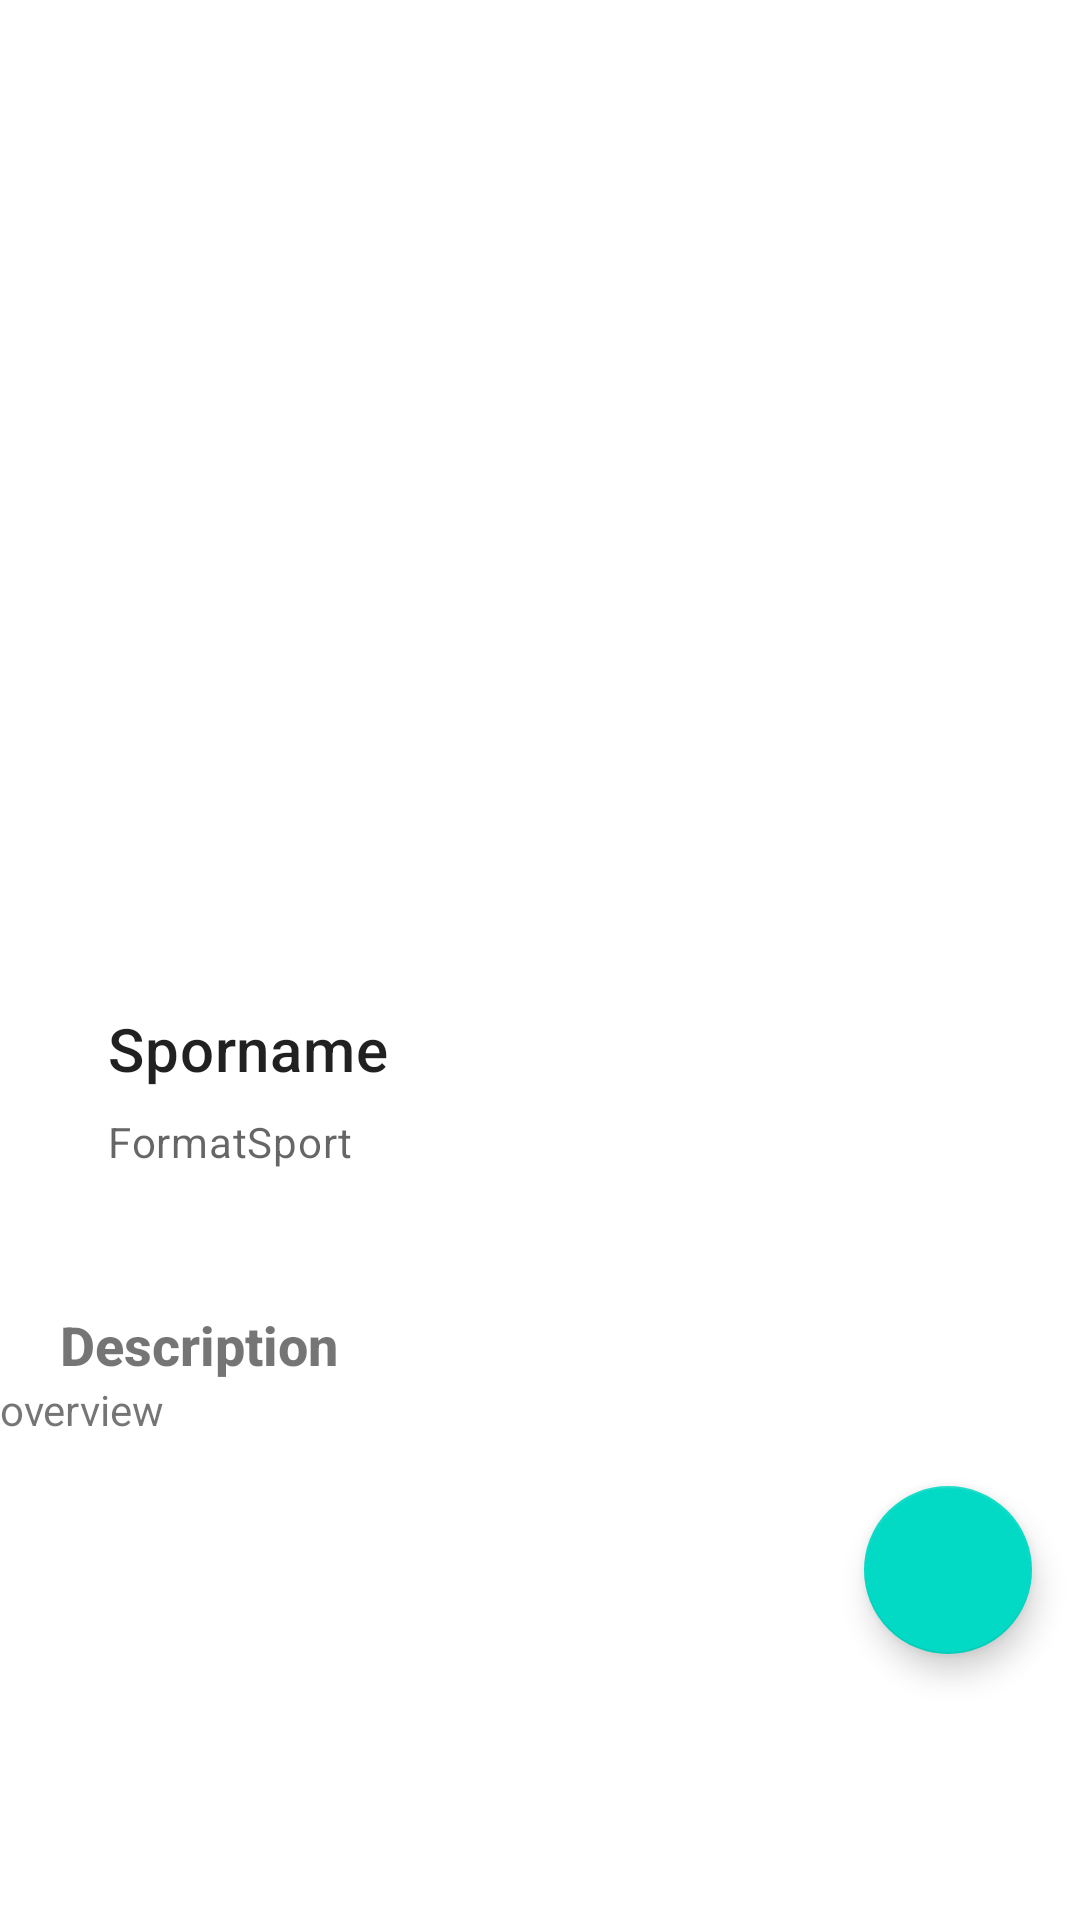

Layout XML and referenced resources for this Android screen:
<!-- AndroidManifest.xml: application theme Theme.Ptsganjil202111rpl1samy22 -->
<!-- res/layout/activity_detail.xml -->
<?xml version="1.0" encoding="utf-8"?>
<androidx.core.widget.NestedScrollView
    xmlns:android="http://schemas.android.com/apk/res/android"
    xmlns:app="http://schemas.android.com/apk/res-auto"
    xmlns:tools="http://schemas.android.com/tools"
    android:layout_width="match_parent"
    android:layout_height="match_parent"
    tools:context=".Activity.DetailActivity"
    android:orientation="vertical">

    <LinearLayout
        android:layout_width="match_parent"
        android:layout_height="match_parent"
        android:orientation="vertical">

        <LinearLayout
            android:layout_width="match_parent"
            android:layout_height="300dp"
            android:orientation="vertical">

            <ImageView
                android:id="@+id/detail_sporPic"
                android:layout_width="match_parent"
                android:layout_height="wrap_content"
                android:layout_marginTop="20dp"/>
        </LinearLayout>

        <LinearLayout
            android:layout_width="match_parent"
            android:layout_height="match_parent"
            android:orientation="vertical"
            android:padding="16dp"
            android:layout_margin="20dp">



            <TextView
                android:id="@+id/detail_sportName"
                android:layout_width="wrap_content"
                android:layout_height="wrap_content"
                android:text="Sporname"
                android:textAppearance="?attr/textAppearanceHeadline6"/>

            <TextView
                android:id="@+id/detail_sportFormat"
                android:layout_width="wrap_content"
                android:layout_height="wrap_content"
                android:layout_marginTop="8dp"
                android:text="FormatSport"
                android:textAppearance="?attr/textAppearanceBody2"
                android:textColor="?android:attr/textColorSecondary"/>
        </LinearLayout>

        <TextView
            android:layout_width="match_parent"
            android:layout_height="wrap_content"
            android:fontFamily="sans-serif-medium"
            android:textSize="18sp"
            android:text="Description"
            android:textStyle="bold"
            android:paddingLeft="20dp"
            android:paddingRight="10dp"
            android:paddingTop="10dp"
            />

        <TextView
            android:id="@+id/detail_sportDescription"
            android:text="overview"

            android:layout_width="match_parent"
            android:layout_height="wrap_content"
            />
        <com.google.android.material.floatingactionbutton.FloatingActionButton
            android:id="@+id/floating_action_button"
            android:layout_width="wrap_content"
            android:layout_height="wrap_content"
            android:layout_gravity="bottom|right"
            android:layout_margin="16dp"
            app:srcCompat="@drawable/ic_baseline_add_circle_24"/>




    </LinearLayout>



</androidx.core.widget.NestedScrollView>
<!-- resources referenced by this layout -->
<resources>
  <style name="Theme.Ptsganjil202111rpl1samy22" parent="Theme.MaterialComponents.DayNight.DarkActionBar">
          
          <item name="colorPrimary">@color/purple_500</item>
          <item name="colorPrimaryVariant">@color/purple_700</item>
          <item name="colorOnPrimary">@color/white</item>
          
          <item name="colorSecondary">@color/teal_200</item>
          <item name="colorSecondaryVariant">@color/teal_700</item>
          <item name="colorOnSecondary">@color/black</item>
          
          <item name="android:statusBarColor" tools:targetApi="l">?attr/colorPrimaryVariant</item>
          
      </style>
  <!-- not gathered from this repository: default colours our renderer supplied (Android Studio template values) -->
  <color name="purple_500">#FF6200EE</color>
  <color name="purple_700">#FF3700B3</color>
  <color name="teal_200">#FF03DAC5</color>
  <color name="teal_700">#FF018786</color>
  <color name="black">#FF000000</color>
  <color name="white">#FFFFFFFF</color>
</resources>
